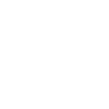
t = 0.00 s
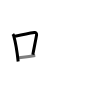
t = 2.50 s
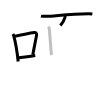
t = 5.25 s
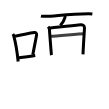
t = 7.75 s
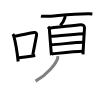
t = 10.50 s
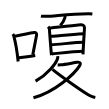
t = 13.00 s

The animated SVG that drew these frames (rendered in a browser with its animation timeline set to each time). Animation: 13 SMIL elements (animate=13); one cycle of 13.00 s.

<svg width="109px" height="109px" viewBox="0 0 px 109px" xmlns="http://www.w3.org/2000/svg" xmlns:xlink="http://www.w3.org/1999/xlink" xml:space="preserve" version="1.1"  baseProfile="full">
<path d="M12.75,34.06c0.35,0.45,0.72,0.82,0.87,1.38c1.23,4.42,3.7,18.12,4.54,26.06" style="fill:none;stroke:black;stroke-width:3;opacity:0">
  <animate attributeType="CSS" attributeName="opacity" from="0" to="1" begin="0s" dur="1s" repeatCount="Indefinite" fill="freeze" />
</path>
<path d="M14.96,36.18c8.94-1.94,15.27-3.11,19.41-3.69c1.52-0.21,2.43,1.26,2.21,2.51c-0.9,5.17-2.45,12.65-3.78,19.8" style="fill:none;stroke:black;stroke-width:3;opacity:0">
  <animate attributeType="CSS" attributeName="opacity" from="0" to="1" begin="1s" dur="1s" repeatCount="Indefinite" fill="freeze" />
</path>
<path d="M17.82,57.86c4.87-0.66,10.75-1.42,17.43-2.43" style="fill:none;stroke:black;stroke-width:3;opacity:0">
  <animate attributeType="CSS" attributeName="opacity" from="0" to="1" begin="2s" dur="1s" repeatCount="Indefinite" fill="freeze" />
</path>
<path d="M40.93,16.13c1.09,0.23,3.07,0.24,4.16,0.23c9.45-0.08,22.69-2.64,43.46-2.7c1.81-0.01,2.89,0.11,3.8,0.23" style="fill:none;stroke:black;stroke-width:3;opacity:0">
  <animate attributeType="CSS" attributeName="opacity" from="0" to="1" begin="3s" dur="1s" repeatCount="Indefinite" fill="freeze" />
</path>
<path d="M64.56,15.19c0.24,0.11,0.54,1.75,0.44,2.11c-0.79,2.93-2.26,5.52-4.64,8.24" style="fill:none;stroke:black;stroke-width:3;opacity:0">
  <animate attributeType="CSS" attributeName="opacity" from="0" to="1" begin="4s" dur="1s" repeatCount="Indefinite" fill="freeze" />
</path>
<path d="M48.11,26.85c0.55,0.63,1.35,2.09,1.35,2.94c0,0.84,1.82,24.45,2,25.29" style="fill:none;stroke:black;stroke-width:3;opacity:0">
  <animate attributeType="CSS" attributeName="opacity" from="0" to="1" begin="5s" dur="1s" repeatCount="Indefinite" fill="freeze" />
</path>
<path d="M48.87,28.09c3.1-0.11,28.78-3.24,31.61-3.37c2.36-0.11,4.01,0.82,4.01,3.34c0,1.03-1,15.19-1.49,26.38" style="fill:none;stroke:black;stroke-width:3;opacity:0">
  <animate attributeType="CSS" attributeName="opacity" from="0" to="1" begin="6s" dur="1s" repeatCount="Indefinite" fill="freeze" />
</path>
<path d="M50.82,36.27c6.12-0.14,28.44-2.63,33.41-2.63" style="fill:none;stroke:black;stroke-width:3;opacity:0">
  <animate attributeType="CSS" attributeName="opacity" from="0" to="1" begin="7s" dur="1s" repeatCount="Indefinite" fill="freeze" />
</path>
<path d="M51.07,44.79c8.22-0.35,24.31-2.55,32.29-2.55" style="fill:none;stroke:black;stroke-width:3;opacity:0">
  <animate attributeType="CSS" attributeName="opacity" from="0" to="1" begin="8s" dur="1s" repeatCount="Indefinite" fill="freeze" />
</path>
<path d="M51.87,53.96c6.88-0.71,22.85-2.73,30.82-2.73" style="fill:none;stroke:black;stroke-width:3;opacity:0">
  <animate attributeType="CSS" attributeName="opacity" from="0" to="1" begin="9s" dur="1s" repeatCount="Indefinite" fill="freeze" />
</path>
<path d="M57.72,56.08c0.06,0.59,0.13,1.53-0.12,2.38c-1.51,5-10.18,15.98-22.05,22.7" style="fill:none;stroke:black;stroke-width:3;opacity:0">
  <animate attributeType="CSS" attributeName="opacity" from="0" to="1" begin="10s" dur="1s" repeatCount="Indefinite" fill="freeze" />
</path>
<path d="M57.68,64.87c0.38,0.03,2.17,0,3.26-0.08c3.6-0.26,11.05-1.74,16.2-2.55c3.53-0.56,3.61,1.62,2.7,3.14C74.9,73.66,55.2,91.84,33.46,97.75" style="fill:none;stroke:black;stroke-width:3;opacity:0">
  <animate attributeType="CSS" attributeName="opacity" from="0" to="1" begin="11s" dur="1s" repeatCount="Indefinite" fill="freeze" />
</path>
<path d="M52.43,69.36c5.55,4.7,29.17,21.54,36.65,25.83c2.23,1.28,4.04,1.9,6.21,2.29" style="fill:none;stroke:black;stroke-width:3;opacity:0">
  <animate attributeType="CSS" attributeName="opacity" from="0" to="1" begin="12s" dur="1s" repeatCount="Indefinite" fill="freeze" />
</path>
</svg>
